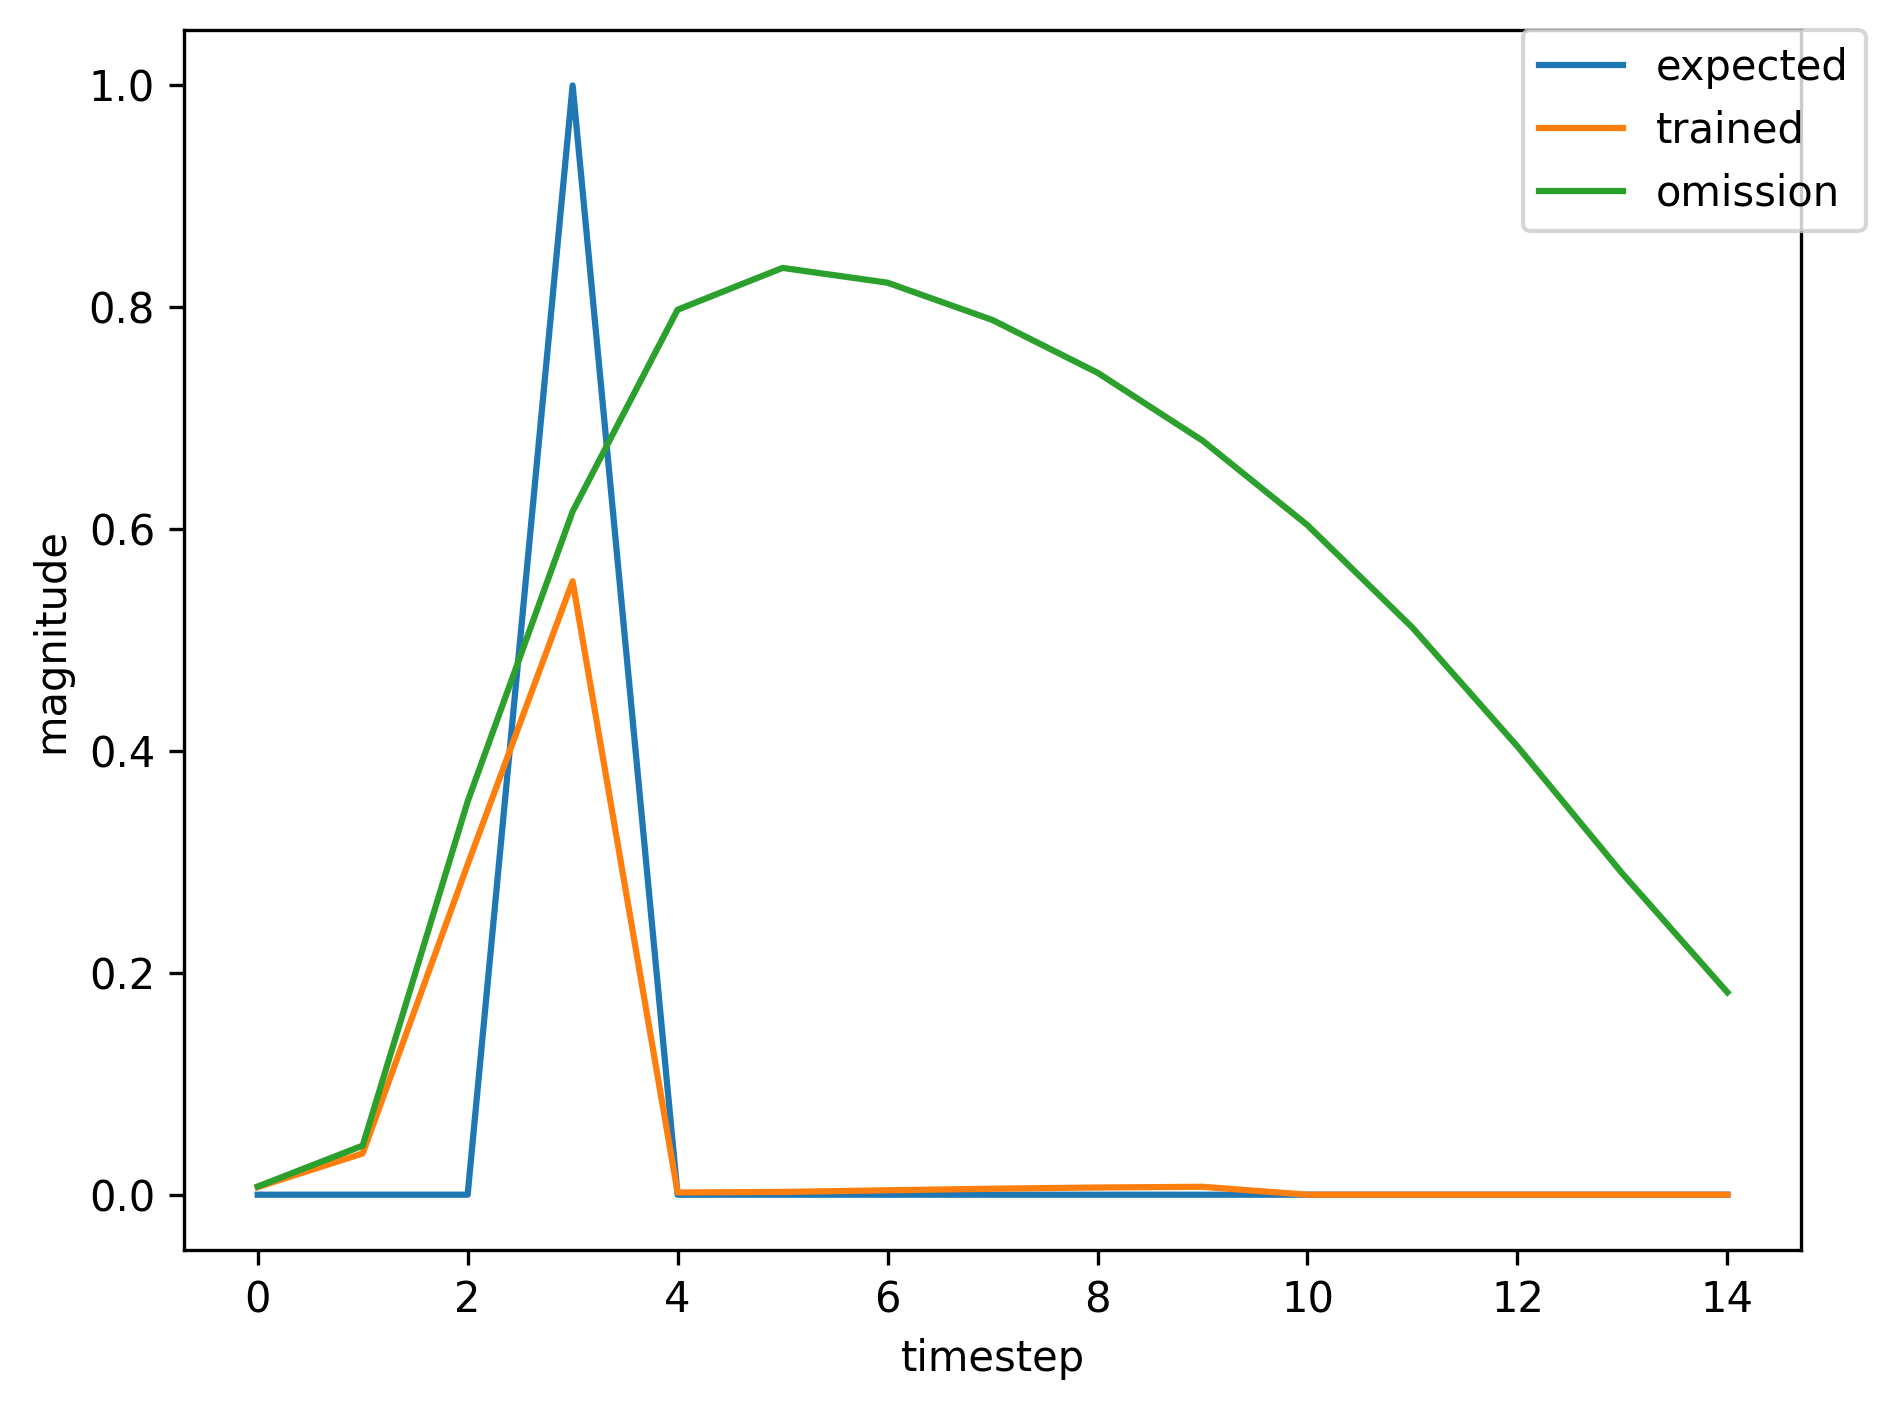

The file beside this chart, header and first rows:
, input, expected_output, network_output
0, 1.0, 0, 0.09582
1, 0.0, 0, 0.4642
2, 0.0, 0, 0.6376
3, 2.0, 1, 0.6817
4, 0.0, 0, 0.001972
5, 0.0, 0, 0.001909
6, 0.0, 0, 0.002753
7, 0.0, 0, 0.003477
8, 0.0, 0, 0.003995
9, 0.0, 0, 0.004303
10, 0.0, 0, 0.004435
11, 0.0, 0, 0.004439
12, 0.0, 0, 0.004363
13, 1.0, 0, 0.004247
14, 0.0, 0, 0.01595
15, 0.0, 0, 0.1265
16, 2.0, 1, 0.2945
17, 0.0, 0, 0.001416
18, 0.0, 0, 0.002451
19, 0.0, 0, 0.003958
20, 0.0, 0, 0.005381
21, 0.0, 0, 0.006485
22, 0.0, 0, 0.007148
23, 0.0, 0, 0.007372
24, 0.0, 0, 0.007248
25, 0.0, 0, 0.006901
26, 0.0, 0, 0.006445
27, 0.0, 0, 0.005961
28, 1.0, 0, 0.0055
29, 0.0, 0, 0.02439
30, 0.0, 0, 0.1956
31, 2.0, 1, 0.413
32, 0.0, 0, 0.001626
33, 0.0, 0, 0.002476
34, 0.0, 0, 0.003968
35, 0.0, 0, 0.005381
36, 0.0, 0, 0.006474
37, 0.0, 0, 0.007127
38, 0.0, 0, 0.007344
39, 0.0, 0, 0.007218
40, 0.0, 0, 0.006871
41, 0.0, 0, 0.006417
42, 1.0, 0, 0.005937
43, 0.0, 0, 0.02801
44, 0.0, 0, 0.2254
45, 2.0, 1, 0.4582
46, 0.0, 0, 0.001725
47, 0.0, 0, 0.002487
48, 0.0, 0, 0.003975
49, 0.0, 0, 0.005386
50, 0.0, 0, 0.006478
51, 0.0, 0, 0.007128
52, 0.0, 0, 0.007344
53, 0.0, 0, 0.007216
54, 1.0, 0, 0.006869
55, 0.0, 0, 0.03707
56, 0.0, 0, 0.297
57, 2.0, 1, 0.5523
58, 0.0, 0, 0.001986
59, 0.0, 0, 0.002513
... 579 more rows
